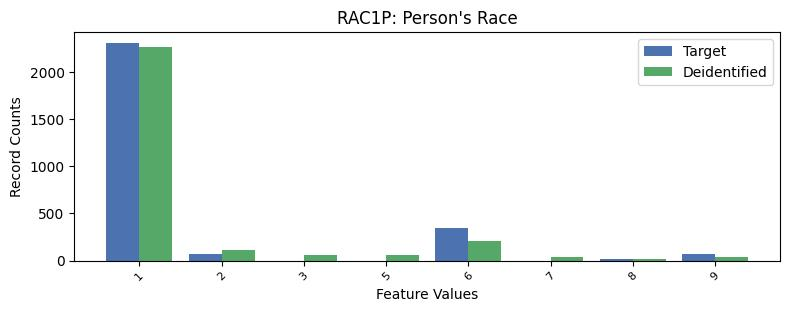

Values plotted in this chart, from the file beside it:
, RAC1P, count_target, count_deidentified
0, 1, 2305, 2259
1, 6, 342.0, 203
2, 9, 73.0, 42
3, 2, 70.0, 115
4, 8, 21.0, 18
5, 3, 1.0, 62
6, 5, 0.0, 60
7, 7, 0.0, 36
